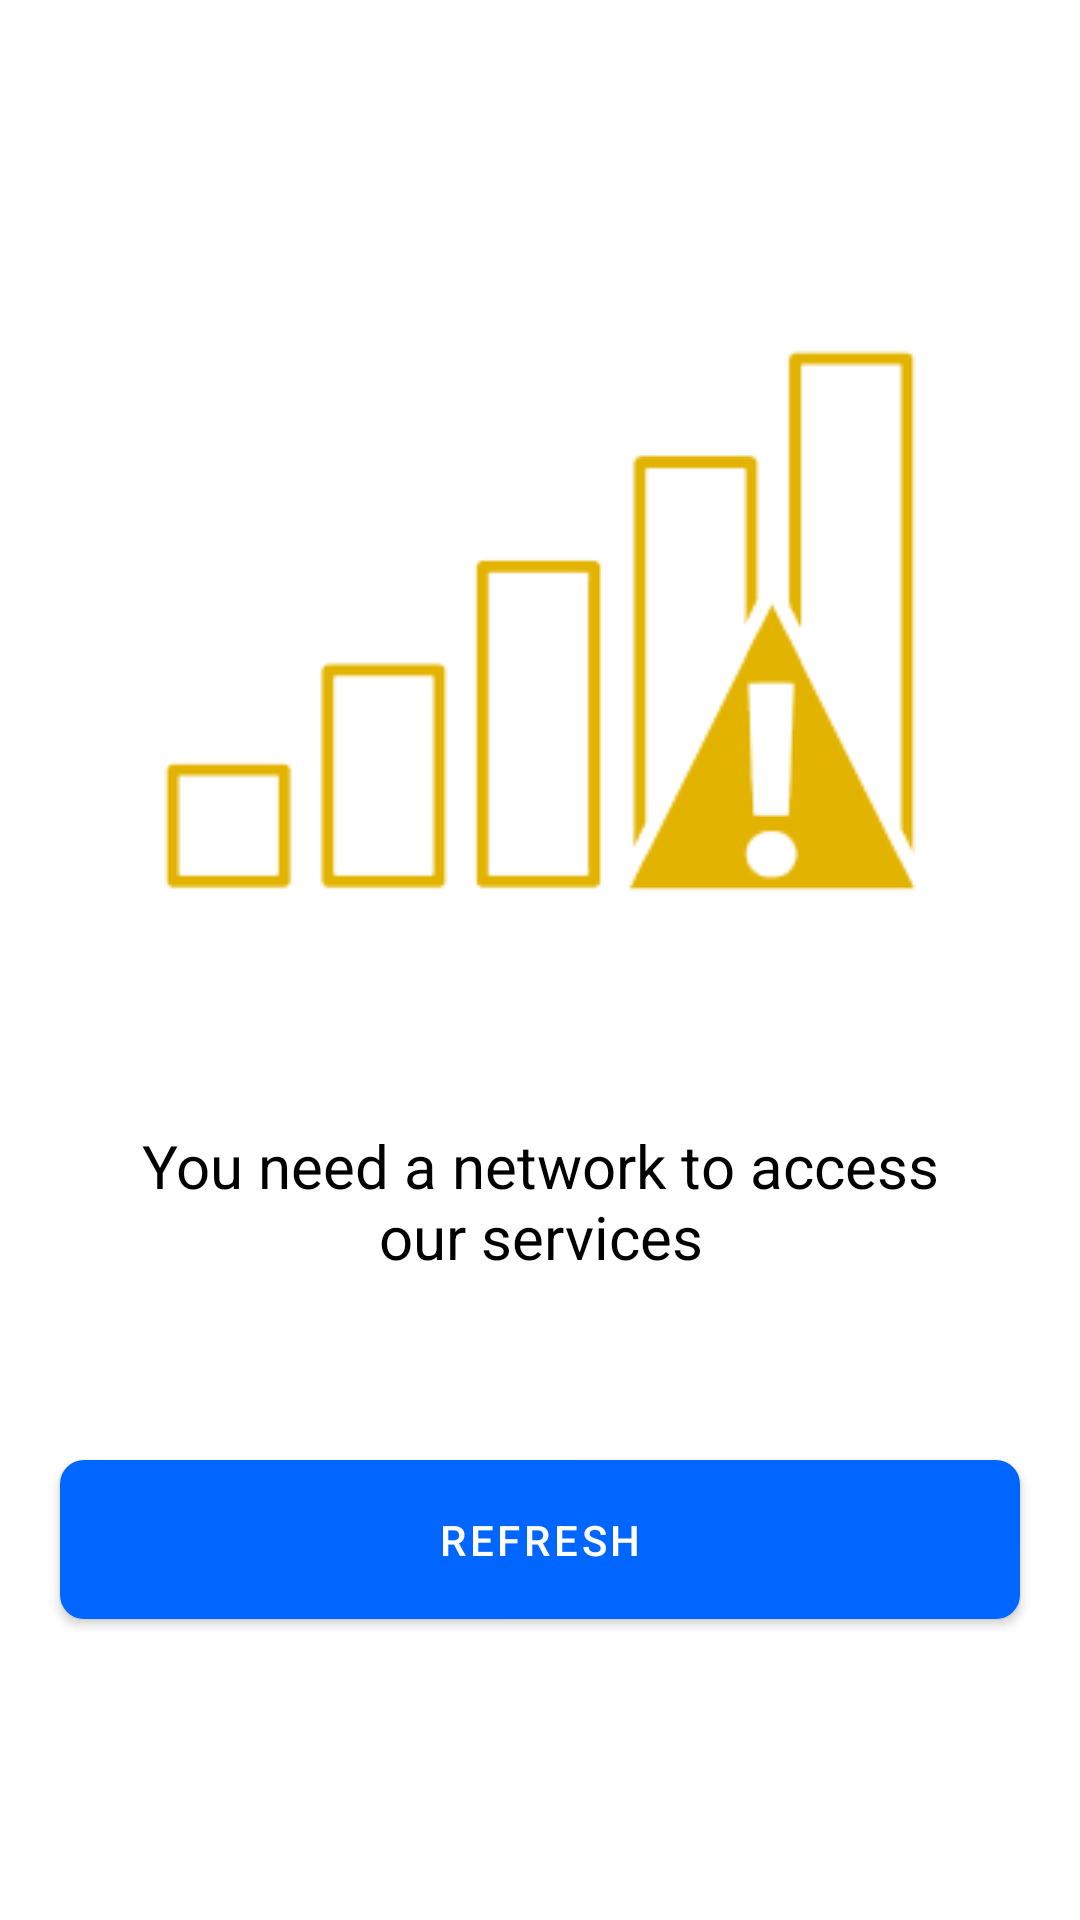

Layout XML and referenced resources for this Android screen:
<!-- AndroidManifest.xml: application theme Theme.Fastpay -->
<!-- res/layout/activity_notconnected.xml -->
<?xml version="1.0" encoding="utf-8"?>
<LinearLayout xmlns:android="http://schemas.android.com/apk/res/android"
    xmlns:app="http://schemas.android.com/apk/res-auto"
    android:layout_width="match_parent"
    android:orientation="vertical"
    android:gravity="center"
    android:layout_height="match_parent">
    <ImageView
        android:layout_width="wrap_content"
        android:layout_height="wrap_content"
        android:src="@drawable/nowifi"/>
    <TextView
        android:layout_width="match_parent"
        android:layout_height="wrap_content"
        android:textAlignment="center"
        android:layout_margin="40dp"
        android:textSize="20sp"
        android:textColor="@color/black"
        android:text="You need a network to access our services"/>

    <com.google.android.material.button.MaterialButton
        android:id="@+id/refresh"
        android:layout_width="match_parent"
        android:layout_height="65dp"
        android:layout_marginHorizontal="20dp"
        android:layout_marginTop="15dp"
        android:layout_marginBottom="15dp"
        android:text="Refresh"
        android:textColor="@color/white"
        app:cornerRadius="8dp" />

</LinearLayout>
<!-- resources referenced by this layout -->
<resources>
  <color name="black">#FF000000</color>
  <color name="white">#FFFFFFFF</color>
  <!-- drawable nowifi: png bitmap (drawable, 5220 bytes) -->
  <style name="Theme.Fastpay" parent="Theme.MaterialComponents.DayNight.DarkActionBar">
          
          <item name="colorPrimary">@color/purple_500</item>
          <item name="colorPrimaryVariant">@color/purple_700</item>
          <item name="colorOnPrimary">@color/white</item>
          
          <item name="colorSecondary">@color/teal_200</item>
          <item name="colorSecondaryVariant">@color/teal_700</item>
          <item name="colorOnSecondary">@color/black</item>
          
          <item name="android:statusBarColor" tools:targetApi="l">?attr/colorPrimaryVariant</item>
          
      </style>
  <color name="purple_500">#0165ff</color>
  <color name="purple_700">#0165ff</color>
  <color name="teal_200">#428cff</color>
  <color name="teal_700">#FF018786</color>
</resources>
